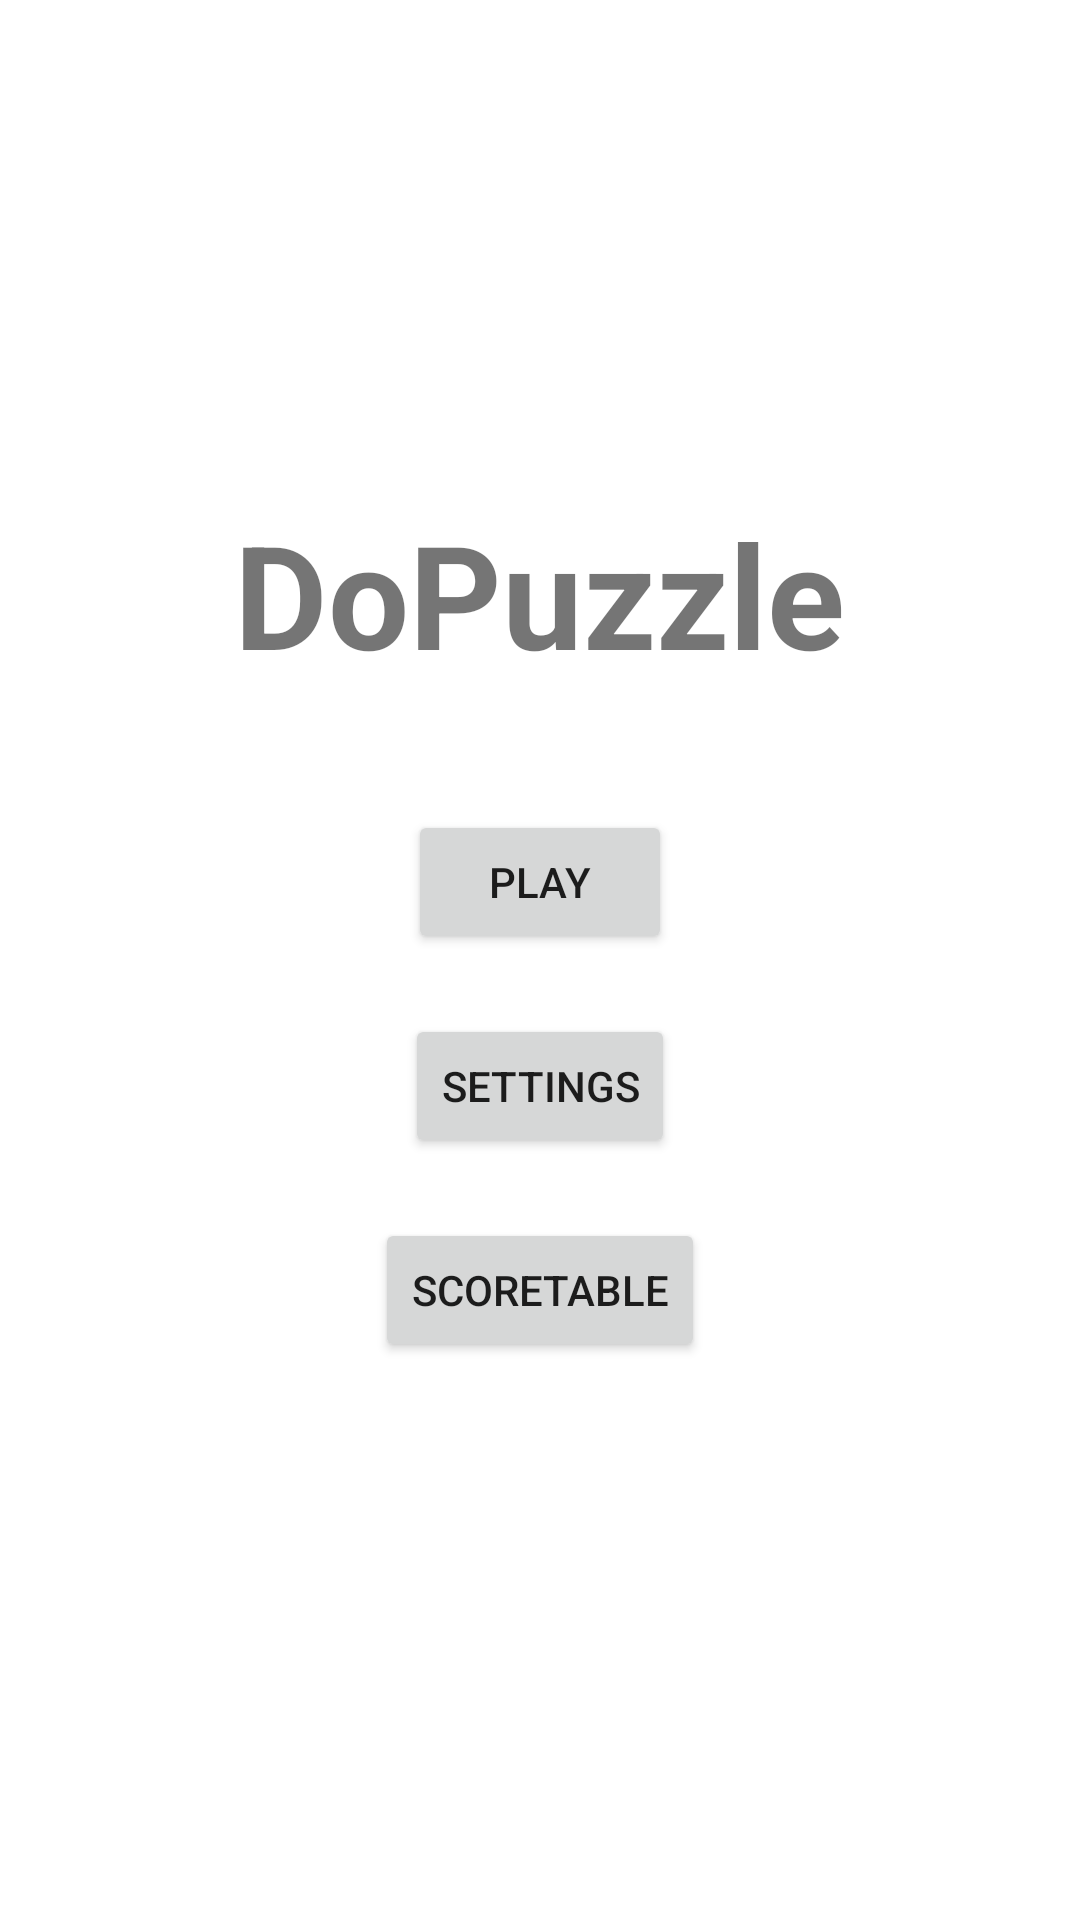

Here is an Android app screen rendered from its layout file. Give the layout XML and the strings, colors and styles it references.
<!-- AndroidManifest.xml: application theme Theme.DoPuzzle -->
<!-- res/layout/activity_main.xml -->
<?xml version="1.0" encoding="utf-8"?>
<LinearLayout xmlns:app="http://schemas.android.com/apk/res-auto"
    xmlns:tools="http://schemas.android.com/tools"
    xmlns:android="http://schemas.android.com/apk/res/android"
    android:layout_width="match_parent"
    android:layout_height="match_parent"
    android:gravity="center"
    android:orientation="vertical"
    tools:context=".MainActivity">

    <TextView
        android:layout_width="wrap_content"
        android:layout_height="wrap_content"
        android:layout_marginBottom="40dp"
        android:text="@string/doPuzzle"
        android:textSize="48sp"
        android:textStyle="bold" />

    <Button
        android:id="@+id/playBtn"
        android:layout_width="wrap_content"
        android:layout_height="wrap_content"
        android:text="@string/play"
        app:cornerRadius="15dp"
        android:layout_marginBottom="20dp"/>

    <Button
        android:id="@+id/settingsBtn"
        android:layout_width="wrap_content"
        android:layout_height="wrap_content"
        android:text="@string/settings"
        app:cornerRadius="15dp"
        android:layout_marginBottom="20dp"/>

    <Button
        android:id="@+id/scoreBtn"
        android:layout_width="wrap_content"
        android:layout_height="wrap_content"
        android:text="@string/scoretable"
        app:cornerRadius="15dp"
        android:layout_marginBottom="20dp"/>

</LinearLayout>
<!-- resources referenced by this layout -->
<resources>
  <string name="doPuzzle" translatable="false">DoPuzzle</string>
  <string name="play">Play</string>
  <string name="scoretable" translatable="false">ScoreTable</string>
  <string name="settings">SETTINGS</string>
  <style name="Theme.DoPuzzle" parent="Theme.MaterialComponents.DayNight.DarkActionBar">
          
          <item name="colorPrimary">@color/purple_500</item>
          <item name="colorPrimaryVariant">@color/purple_700</item>
          <item name="colorOnPrimary">@color/white</item>
          
          <item name="colorSecondary">@color/teal_200</item>
          <item name="colorSecondaryVariant">@color/teal_700</item>
          <item name="colorOnSecondary">@color/black</item>
          
          <item name="android:statusBarColor">?attr/colorPrimaryVariant</item>
          
      </style>
  <!-- not gathered from this repository: default colours our renderer supplied (Android Studio template values) -->
  <color name="purple_500">#FF6200EE</color>
  <color name="purple_700">#FF3700B3</color>
  <color name="teal_200">#FF03DAC5</color>
  <color name="teal_700">#FF018786</color>
  <color name="black">#FF000000</color>
  <color name="white">#FFFFFFFF</color>
</resources>
